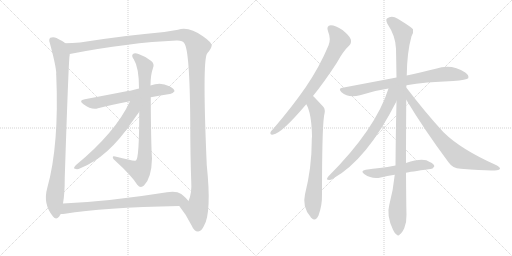
t = 0.00 s
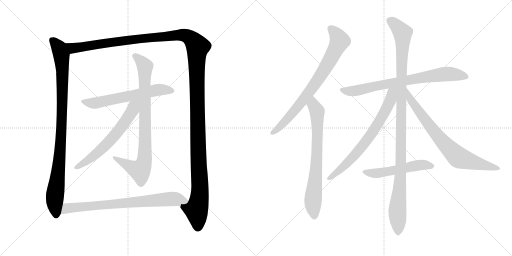
t = 2.40 s
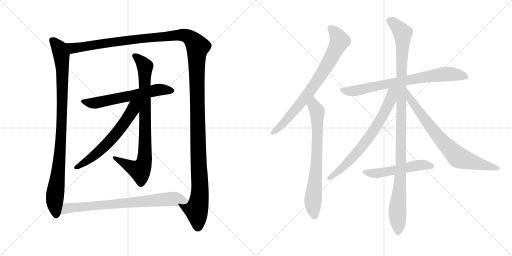
t = 4.79 s
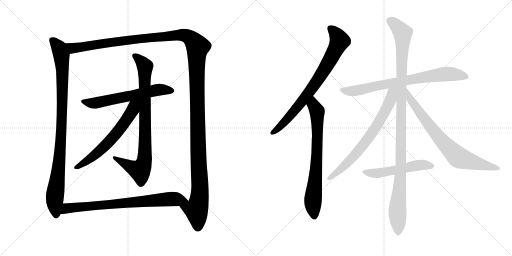
t = 7.19 s
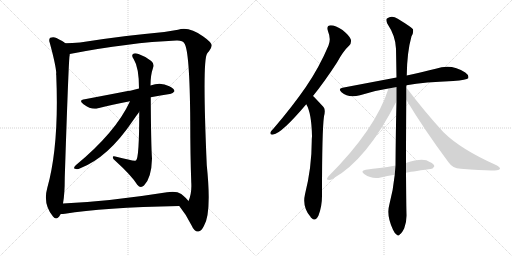
t = 9.58 s
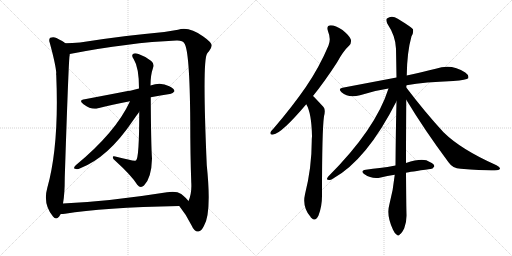
t = 11.98 s

The animated SVG that drew these frames (rendered in a browser with its animation timeline set to each time). Animation: 13 CSS @keyframes rules; one cycle of 11.98 s.

<svg version="1.1" viewBox="0 0 2048 1024" xmlns="http://www.w3.org/2000/svg">
  <g stroke="lightgray" stroke-dasharray="1,1" stroke-width="1" transform="scale(4, 4)">
    <line x1="0" y1="0" x2="256" y2="256"></line>
    <line x1="256" y1="0" x2="0" y2="256"></line>
    <line x1="128" y1="0" x2="128" y2="256"></line>
    <line x1="0" y1="128" x2="256" y2="128"></line>
    <line x1="256" y1="0" x2="512" y2="256"></line>
    <line x1="512" y1="0" x2="256" y2="256"></line>
    <line x1="384" y1="0" x2="384" y2="256"></line>
    <line x1="256" y1="128" x2="512" y2="128"></line>
  </g>
<g transform="scale(1, -1) translate(0, -850)">
   <style type="text/css">
    @keyframes keyframes0 {
      from {
       stroke: black;
       stroke-dashoffset: 969;
       stroke-width: 128;
       }
       76% {
       animation-timing-function: step-end;
       stroke: black;
       stroke-dashoffset: 0;
       stroke-width: 128;
       }
       to {
       stroke: black;
       stroke-width: 1024;
       }
       }
       #make-me-a-hanzi-animation-0 {
         animation: keyframes0 1.038574s both;
         animation-delay: 0.000000s;
         animation-timing-function: linear;
       }
    @keyframes keyframes1 {
      from {
       stroke: black;
       stroke-dashoffset: 1529;
       stroke-width: 128;
       }
       83% {
       animation-timing-function: step-end;
       stroke: black;
       stroke-dashoffset: 0;
       stroke-width: 128;
       }
       to {
       stroke: black;
       stroke-width: 1024;
       }
       }
       #make-me-a-hanzi-animation-1 {
         animation: keyframes1 1.494303s both;
         animation-delay: 1.038574s;
         animation-timing-function: linear;
       }
    @keyframes keyframes2 {
      from {
       stroke: black;
       stroke-dashoffset: 616;
       stroke-width: 128;
       }
       67% {
       animation-timing-function: step-end;
       stroke: black;
       stroke-dashoffset: 0;
       stroke-width: 128;
       }
       to {
       stroke: black;
       stroke-width: 1024;
       }
       }
       #make-me-a-hanzi-animation-2 {
         animation: keyframes2 0.751302s both;
         animation-delay: 2.532878s;
         animation-timing-function: linear;
       }
    @keyframes keyframes3 {
      from {
       stroke: black;
       stroke-dashoffset: 850;
       stroke-width: 128;
       }
       73% {
       animation-timing-function: step-end;
       stroke: black;
       stroke-dashoffset: 0;
       stroke-width: 128;
       }
       to {
       stroke: black;
       stroke-width: 1024;
       }
       }
       #make-me-a-hanzi-animation-3 {
         animation: keyframes3 0.941732s both;
         animation-delay: 3.284180s;
         animation-timing-function: linear;
       }
    @keyframes keyframes4 {
      from {
       stroke: black;
       stroke-dashoffset: 622;
       stroke-width: 128;
       }
       67% {
       animation-timing-function: step-end;
       stroke: black;
       stroke-dashoffset: 0;
       stroke-width: 128;
       }
       to {
       stroke: black;
       stroke-width: 1024;
       }
       }
       #make-me-a-hanzi-animation-4 {
         animation: keyframes4 0.756185s both;
         animation-delay: 4.225911s;
         animation-timing-function: linear;
       }
    @keyframes keyframes5 {
      from {
       stroke: black;
       stroke-dashoffset: 763;
       stroke-width: 128;
       }
       71% {
       animation-timing-function: step-end;
       stroke: black;
       stroke-dashoffset: 0;
       stroke-width: 128;
       }
       to {
       stroke: black;
       stroke-width: 1024;
       }
       }
       #make-me-a-hanzi-animation-5 {
         animation: keyframes5 0.870931s both;
         animation-delay: 4.982096s;
         animation-timing-function: linear;
       }
    @keyframes keyframes6 {
      from {
       stroke: black;
       stroke-dashoffset: 773;
       stroke-width: 128;
       }
       72% {
       animation-timing-function: step-end;
       stroke: black;
       stroke-dashoffset: 0;
       stroke-width: 128;
       }
       to {
       stroke: black;
       stroke-width: 1024;
       }
       }
       #make-me-a-hanzi-animation-6 {
         animation: keyframes6 0.879069s both;
         animation-delay: 5.853027s;
         animation-timing-function: linear;
       }
    @keyframes keyframes7 {
      from {
       stroke: black;
       stroke-dashoffset: 732;
       stroke-width: 128;
       }
       70% {
       animation-timing-function: step-end;
       stroke: black;
       stroke-dashoffset: 0;
       stroke-width: 128;
       }
       to {
       stroke: black;
       stroke-width: 1024;
       }
       }
       #make-me-a-hanzi-animation-7 {
         animation: keyframes7 0.845703s both;
         animation-delay: 6.732096s;
         animation-timing-function: linear;
       }
    @keyframes keyframes8 {
      from {
       stroke: black;
       stroke-dashoffset: 762;
       stroke-width: 128;
       }
       71% {
       animation-timing-function: step-end;
       stroke: black;
       stroke-dashoffset: 0;
       stroke-width: 128;
       }
       to {
       stroke: black;
       stroke-width: 1024;
       }
       }
       #make-me-a-hanzi-animation-8 {
         animation: keyframes8 0.870117s both;
         animation-delay: 7.577799s;
         animation-timing-function: linear;
       }
    @keyframes keyframes9 {
      from {
       stroke: black;
       stroke-dashoffset: 1119;
       stroke-width: 128;
       }
       78% {
       animation-timing-function: step-end;
       stroke: black;
       stroke-dashoffset: 0;
       stroke-width: 128;
       }
       to {
       stroke: black;
       stroke-width: 1024;
       }
       }
       #make-me-a-hanzi-animation-9 {
         animation: keyframes9 1.160645s both;
         animation-delay: 8.447917s;
         animation-timing-function: linear;
       }
    @keyframes keyframes10 {
      from {
       stroke: black;
       stroke-dashoffset: 709;
       stroke-width: 128;
       }
       70% {
       animation-timing-function: step-end;
       stroke: black;
       stroke-dashoffset: 0;
       stroke-width: 128;
       }
       to {
       stroke: black;
       stroke-width: 1024;
       }
       }
       #make-me-a-hanzi-animation-10 {
         animation: keyframes10 0.826986s both;
         animation-delay: 9.608561s;
         animation-timing-function: linear;
       }
    @keyframes keyframes11 {
      from {
       stroke: black;
       stroke-dashoffset: 755;
       stroke-width: 128;
       }
       71% {
       animation-timing-function: step-end;
       stroke: black;
       stroke-dashoffset: 0;
       stroke-width: 128;
       }
       to {
       stroke: black;
       stroke-width: 1024;
       }
       }
       #make-me-a-hanzi-animation-11 {
         animation: keyframes11 0.864421s both;
         animation-delay: 10.435547s;
         animation-timing-function: linear;
       }
    @keyframes keyframes12 {
      from {
       stroke: black;
       stroke-dashoffset: 528;
       stroke-width: 128;
       }
       63% {
       animation-timing-function: step-end;
       stroke: black;
       stroke-dashoffset: 0;
       stroke-width: 128;
       }
       to {
       stroke: black;
       stroke-width: 1024;
       }
       }
       #make-me-a-hanzi-animation-12 {
         animation: keyframes12 0.679688s both;
         animation-delay: 11.299967s;
         animation-timing-function: linear;
       }
</style>
<path d="M 261 677 Q 254 684 226 698 Q 214 704 201 699 Q 194 693 199 679 Q 223 591 225 558 Q 224 554 225 549 Q 237 269 189 98 Q 171 34 212 -16 Q 224 -31 236 -17 Q 240 -11 243 -6 L 252 36 Q 259 73 259 139 Q 274 596 278 625 Q 279 629 279 634 C 282 663 282 663 261 677 Z" fill="lightgray"></path> 
<path d="M 717 26 Q 745 -8 767 -53 Q 777 -77 793 -76 Q 806 -75 816 -53 Q 847 -2 827 190 Q 809 604 828 635 Q 831 641 836 645 Q 846 658 847 668 Q 846 681 813 704 Q 755 746 712 731 Q 691 728 657 722 Q 504 709 320 680 Q 289 677 261 677 C 231 676 250 628 279 634 Q 516 680 706 688 Q 731 689 737 677 Q 759 650 761 365 Q 761 233 765 121 Q 768 78 754 46 C 746 17 699 50 717 26 Z" fill="lightgray"></path> 
<path d="M 603 461 Q 643 468 679 474 Q 689 473 698 485 Q 698 495 677 505 Q 643 524 602 508 L 556 496 Q 540 493 525 488 Q 518 488 339 453 Q 312 449 334 433 Q 367 409 392 417 Q 447 432 520 445 L 603 461 Z" fill="lightgray"></path> 
<path d="M 557 403 Q 557 217 544 208 Q 537 204 461 224 Q 451 227 451 221 Q 451 214 461 207 Q 527 147 549 111 Q 562 95 576 108 Q 606 138 608 216 Q 604 270 603 461 L 602 508 Q 602 550 612 578 Q 619 594 605 606 Q 581 625 554 634 Q 538 640 531 633 Q 525 627 535 613 Q 556 580 556 496 L 557 403 Z" fill="lightgray"></path> 
<path d="M 520 445 Q 463 321 303 189 Q 291 176 300 175 Q 309 171 321 177 Q 432 220 530 365 Q 549 392 557 403 C 597 459 542 492 520 445 Z" fill="lightgray"></path> 
<path d="M 243 -6 Q 252 -6 260 -5 Q 408 20 717 26 C 747 27 771 27 754 46 Q 747 56 725 74 Q 706 87 668 81 Q 437 44 252 36 C 222 35 213 -8 243 -6 Z" fill="lightgray"></path> 
<path d="M 1252 466 Q 1298 523 1348 600 Q 1373 646 1397 668 Q 1407 678 1403 693 Q 1399 706 1370 730 Q 1342 749 1323 749 Q 1304 748 1312 725 Q 1325 694 1314 668 Q 1277 580 1222 500 Q 1168 422 1095 337 Q 1085 327 1082 321 Q 1079 309 1093 312 Q 1126 316 1225 433 L 1252 466 Z" fill="lightgray"></path> 
<path d="M 1225 433 Q 1246 399 1248 305 Q 1247 296 1247 286 Q 1247 180 1220 73 Q 1208 22 1242 -17 Q 1243 -20 1246 -22 Q 1262 -38 1274 -12 Q 1289 28 1288 73 Q 1288 328 1296 385 Q 1303 412 1294 422 Q 1257 462 1252 466 C 1231 487 1212 460 1225 433 Z" fill="lightgray"></path> 
<path d="M 1626 509 Q 1699 522 1813 526 Q 1867 530 1873 537 Q 1877 549 1861 560 Q 1806 597 1743 575 Q 1694 563 1627 548 L 1586 540 Q 1486 521 1370 499 Q 1351 496 1366 481 Q 1394 456 1440 469 Q 1492 487 1554 496 L 1626 509 Z" fill="lightgray"></path> 
<path d="M 1624 198 Q 1624 301 1625 451 L 1625 500 Q 1625 504 1626 509 L 1627 548 Q 1628 641 1646 705 Q 1655 720 1652 733 Q 1645 742 1591 775 Q 1567 791 1548 776 Q 1542 772 1549 756 Q 1583 705 1584 655 Q 1585 601 1586 540 L 1586 445 Q 1583 324 1582 188 L 1579 151 Q 1573 90 1557 30 Q 1545 -12 1572 -69 Q 1579 -85 1587 -89 Q 1593 -96 1600 -87 Q 1607 -83 1617 -63 Q 1627 -38 1626 -8 Q 1625 20 1624 159 L 1624 198 Z" fill="lightgray"></path> 
<path d="M 1554 496 Q 1503 334 1313 144 Q 1303 131 1312 131 Q 1321 128 1331 135 Q 1467 210 1586 445 C 1622 516 1568 539 1554 496 Z" fill="lightgray"></path> 
<path d="M 1625 451 Q 1698 330 1794 201 Q 1810 177 1843 175 Q 1952 166 1988 169 Q 1998 170 2000 175 Q 2001 181 1986 189 Q 1844 252 1774 321 Q 1702 399 1625 500 C 1607 524 1609 477 1625 451 Z" fill="lightgray"></path> 
<path d="M 1624 159 Q 1637 162 1721 174 Q 1730 173 1737 184 Q 1738 194 1719 202 Q 1694 221 1624 198 L 1582 188 Q 1549 182 1519 178 Q 1492 175 1463 171 Q 1439 167 1458 153 Q 1488 132 1523 140 Q 1548 146 1579 151 L 1624 159 Z" fill="lightgray"></path> 
      <clipPath id="make-me-a-hanzi-clip-0">
      <path d="M 261 677 Q 254 684 226 698 Q 214 704 201 699 Q 194 693 199 679 Q 223 591 225 558 Q 224 554 225 549 Q 237 269 189 98 Q 171 34 212 -16 Q 224 -31 236 -17 Q 240 -11 243 -6 L 252 36 Q 259 73 259 139 Q 274 596 278 625 Q 279 629 279 634 C 282 663 282 663 261 677 Z" fill="lightgray"></path>
      </clipPath>
      <path clip-path="url(#make-me-a-hanzi-clip-0)" d="M 209 690 L 234 662 L 246 628 L 250 546 L 241 237 L 219 58 L 224 -10 " fill="none" id="make-me-a-hanzi-animation-0" stroke-dasharray="841 1682" stroke-linecap="round"></path>

      <clipPath id="make-me-a-hanzi-clip-1">
      <path d="M 717 26 Q 745 -8 767 -53 Q 777 -77 793 -76 Q 806 -75 816 -53 Q 847 -2 827 190 Q 809 604 828 635 Q 831 641 836 645 Q 846 658 847 668 Q 846 681 813 704 Q 755 746 712 731 Q 691 728 657 722 Q 504 709 320 680 Q 289 677 261 677 C 231 676 250 628 279 634 Q 516 680 706 688 Q 731 689 737 677 Q 759 650 761 365 Q 761 233 765 121 Q 768 78 754 46 C 746 17 699 50 717 26 Z" fill="lightgray"></path>
      </clipPath>
      <path clip-path="url(#make-me-a-hanzi-clip-1)" d="M 268 672 L 291 657 L 521 691 L 724 711 L 752 704 L 783 676 L 790 661 L 788 433 L 800 111 L 797 57 L 785 11 L 791 -59 " fill="none" id="make-me-a-hanzi-animation-1" stroke-dasharray="1401 2802" stroke-linecap="round"></path>

      <clipPath id="make-me-a-hanzi-clip-2">
      <path d="M 603 461 Q 643 468 679 474 Q 689 473 698 485 Q 698 495 677 505 Q 643 524 602 508 L 556 496 Q 540 493 525 488 Q 518 488 339 453 Q 312 449 334 433 Q 367 409 392 417 Q 447 432 520 445 L 603 461 Z" fill="lightgray"></path>
      </clipPath>
      <path clip-path="url(#make-me-a-hanzi-clip-2)" d="M 334 444 L 375 437 L 629 491 L 688 486 " fill="none" id="make-me-a-hanzi-animation-2" stroke-dasharray="488 976" stroke-linecap="round"></path>

      <clipPath id="make-me-a-hanzi-clip-3">
      <path d="M 557 403 Q 557 217 544 208 Q 537 204 461 224 Q 451 227 451 221 Q 451 214 461 207 Q 527 147 549 111 Q 562 95 576 108 Q 606 138 608 216 Q 604 270 603 461 L 602 508 Q 602 550 612 578 Q 619 594 605 606 Q 581 625 554 634 Q 538 640 531 633 Q 525 627 535 613 Q 556 580 556 496 L 557 403 Z" fill="lightgray"></path>
      </clipPath>
      <path clip-path="url(#make-me-a-hanzi-clip-3)" d="M 539 627 L 564 606 L 580 581 L 578 208 L 560 168 L 457 219 " fill="none" id="make-me-a-hanzi-animation-3" stroke-dasharray="722 1444" stroke-linecap="round"></path>

      <clipPath id="make-me-a-hanzi-clip-4">
      <path d="M 520 445 Q 463 321 303 189 Q 291 176 300 175 Q 309 171 321 177 Q 432 220 530 365 Q 549 392 557 403 C 597 459 542 492 520 445 Z" fill="lightgray"></path>
      </clipPath>
      <path clip-path="url(#make-me-a-hanzi-clip-4)" d="M 551 446 L 506 370 L 442 289 L 377 228 L 306 181 " fill="none" id="make-me-a-hanzi-animation-4" stroke-dasharray="494 988" stroke-linecap="round"></path>

      <clipPath id="make-me-a-hanzi-clip-5">
      <path d="M 243 -6 Q 252 -6 260 -5 Q 408 20 717 26 C 747 27 771 27 754 46 Q 747 56 725 74 Q 706 87 668 81 Q 437 44 252 36 C 222 35 213 -8 243 -6 Z" fill="lightgray"></path>
      </clipPath>
      <path clip-path="url(#make-me-a-hanzi-clip-5)" d="M 247 0 L 268 17 L 302 21 L 680 54 L 746 46 " fill="none" id="make-me-a-hanzi-animation-5" stroke-dasharray="635 1270" stroke-linecap="round"></path>

      <clipPath id="make-me-a-hanzi-clip-6">
      <path d="M 1252 466 Q 1298 523 1348 600 Q 1373 646 1397 668 Q 1407 678 1403 693 Q 1399 706 1370 730 Q 1342 749 1323 749 Q 1304 748 1312 725 Q 1325 694 1314 668 Q 1277 580 1222 500 Q 1168 422 1095 337 Q 1085 327 1082 321 Q 1079 309 1093 312 Q 1126 316 1225 433 L 1252 466 Z" fill="lightgray"></path>
      </clipPath>
      <path clip-path="url(#make-me-a-hanzi-clip-6)" d="M 1323 735 L 1340 720 L 1358 685 L 1320 609 L 1203 436 L 1128 351 L 1091 320 " fill="none" id="make-me-a-hanzi-animation-6" stroke-dasharray="645 1290" stroke-linecap="round"></path>

      <clipPath id="make-me-a-hanzi-clip-7">
      <path d="M 1225 433 Q 1246 399 1248 305 Q 1247 296 1247 286 Q 1247 180 1220 73 Q 1208 22 1242 -17 Q 1243 -20 1246 -22 Q 1262 -38 1274 -12 Q 1289 28 1288 73 Q 1288 328 1296 385 Q 1303 412 1294 422 Q 1257 462 1252 466 C 1231 487 1212 460 1225 433 Z" fill="lightgray"></path>
      </clipPath>
      <path clip-path="url(#make-me-a-hanzi-clip-7)" d="M 1250 459 L 1254 429 L 1269 398 L 1269 254 L 1252 48 L 1258 -12 " fill="none" id="make-me-a-hanzi-animation-7" stroke-dasharray="604 1208" stroke-linecap="round"></path>

      <clipPath id="make-me-a-hanzi-clip-8">
      <path d="M 1626 509 Q 1699 522 1813 526 Q 1867 530 1873 537 Q 1877 549 1861 560 Q 1806 597 1743 575 Q 1694 563 1627 548 L 1586 540 Q 1486 521 1370 499 Q 1351 496 1366 481 Q 1394 456 1440 469 Q 1492 487 1554 496 L 1626 509 Z" fill="lightgray"></path>
      </clipPath>
      <path clip-path="url(#make-me-a-hanzi-clip-8)" d="M 1368 490 L 1427 487 L 1538 513 L 1758 552 L 1818 553 L 1866 542 " fill="none" id="make-me-a-hanzi-animation-8" stroke-dasharray="634 1268" stroke-linecap="round"></path>

      <clipPath id="make-me-a-hanzi-clip-9">
      <path d="M 1624 198 Q 1624 301 1625 451 L 1625 500 Q 1625 504 1626 509 L 1627 548 Q 1628 641 1646 705 Q 1655 720 1652 733 Q 1645 742 1591 775 Q 1567 791 1548 776 Q 1542 772 1549 756 Q 1583 705 1584 655 Q 1585 601 1586 540 L 1586 445 Q 1583 324 1582 188 L 1579 151 Q 1573 90 1557 30 Q 1545 -12 1572 -69 Q 1579 -85 1587 -89 Q 1593 -96 1600 -87 Q 1607 -83 1617 -63 Q 1627 -38 1626 -8 Q 1625 20 1624 159 L 1624 198 Z" fill="lightgray"></path>
      </clipPath>
      <path clip-path="url(#make-me-a-hanzi-clip-9)" d="M 1561 767 L 1601 730 L 1611 707 L 1603 147 L 1589 8 L 1592 -76 " fill="none" id="make-me-a-hanzi-animation-9" stroke-dasharray="991 1982" stroke-linecap="round"></path>

      <clipPath id="make-me-a-hanzi-clip-10">
      <path d="M 1554 496 Q 1503 334 1313 144 Q 1303 131 1312 131 Q 1321 128 1331 135 Q 1467 210 1586 445 C 1622 516 1568 539 1554 496 Z" fill="lightgray"></path>
      </clipPath>
      <path clip-path="url(#make-me-a-hanzi-clip-10)" d="M 1582 495 L 1568 480 L 1563 452 L 1545 411 L 1471 293 L 1378 186 L 1317 137 " fill="none" id="make-me-a-hanzi-animation-10" stroke-dasharray="581 1162" stroke-linecap="round"></path>

      <clipPath id="make-me-a-hanzi-clip-11">
      <path d="M 1625 451 Q 1698 330 1794 201 Q 1810 177 1843 175 Q 1952 166 1988 169 Q 1998 170 2000 175 Q 2001 181 1986 189 Q 1844 252 1774 321 Q 1702 399 1625 500 C 1607 524 1609 477 1625 451 Z" fill="lightgray"></path>
      </clipPath>
      <path clip-path="url(#make-me-a-hanzi-clip-11)" d="M 1630 482 L 1641 452 L 1723 341 L 1774 279 L 1836 219 L 1992 175 " fill="none" id="make-me-a-hanzi-animation-11" stroke-dasharray="627 1254" stroke-linecap="round"></path>

      <clipPath id="make-me-a-hanzi-clip-12">
      <path d="M 1624 159 Q 1637 162 1721 174 Q 1730 173 1737 184 Q 1738 194 1719 202 Q 1694 221 1624 198 L 1582 188 Q 1549 182 1519 178 Q 1492 175 1463 171 Q 1439 167 1458 153 Q 1488 132 1523 140 Q 1548 146 1579 151 L 1624 159 Z" fill="lightgray"></path>
      </clipPath>
      <path clip-path="url(#make-me-a-hanzi-clip-12)" d="M 1459 162 L 1493 156 L 1676 190 L 1727 186 " fill="none" id="make-me-a-hanzi-animation-12" stroke-dasharray="400 800" stroke-linecap="round"></path>

</g>
</svg>
